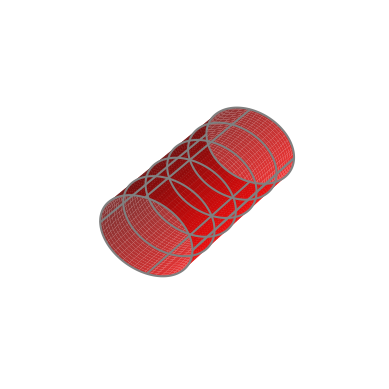

This figure's Python source: (Note: this script raises an exception after producing the figure.)
from mpl_toolkits.mplot3d import axes3d
import matplotlib.pyplot as plt
from matplotlib import cm
import numpy as np

fig = plt.figure()  # 定义新的三维坐标轴
ax3 = plt.axes(projection="3d")

# 圆柱半径
r = 1.0
# 圆柱长度
length = 5.0
# 圆柱圆周方向分段
ksi_number = 500
# 圆柱轴向分段
z_number= 50

# 定义三维数据
ksi_steps = np.linspace(0, 2 * np.pi, ksi_number)

xx = r * np.cos(ksi_steps)
zz = r * np.sin(ksi_steps)
yy = np.linspace(0, length, z_number)
X, Y = np.meshgrid(xx, yy)
Z, _ = np.meshgrid(zz, yy)


# 作图
ax3.plot_surface(X, Y, Z, color="r", alpha=0.8)
ax3.plot_wireframe(X, Y, Z, rstride=10, cstride=125,color='grey')

ax3.plot3D(-2,0,-2)
ax3.plot3D(2,0,2)


plt.axis('off')
ax3.w_xaxis.set_pane_color((1.0, 1.0, 1.0, 1.0))
plt.show()